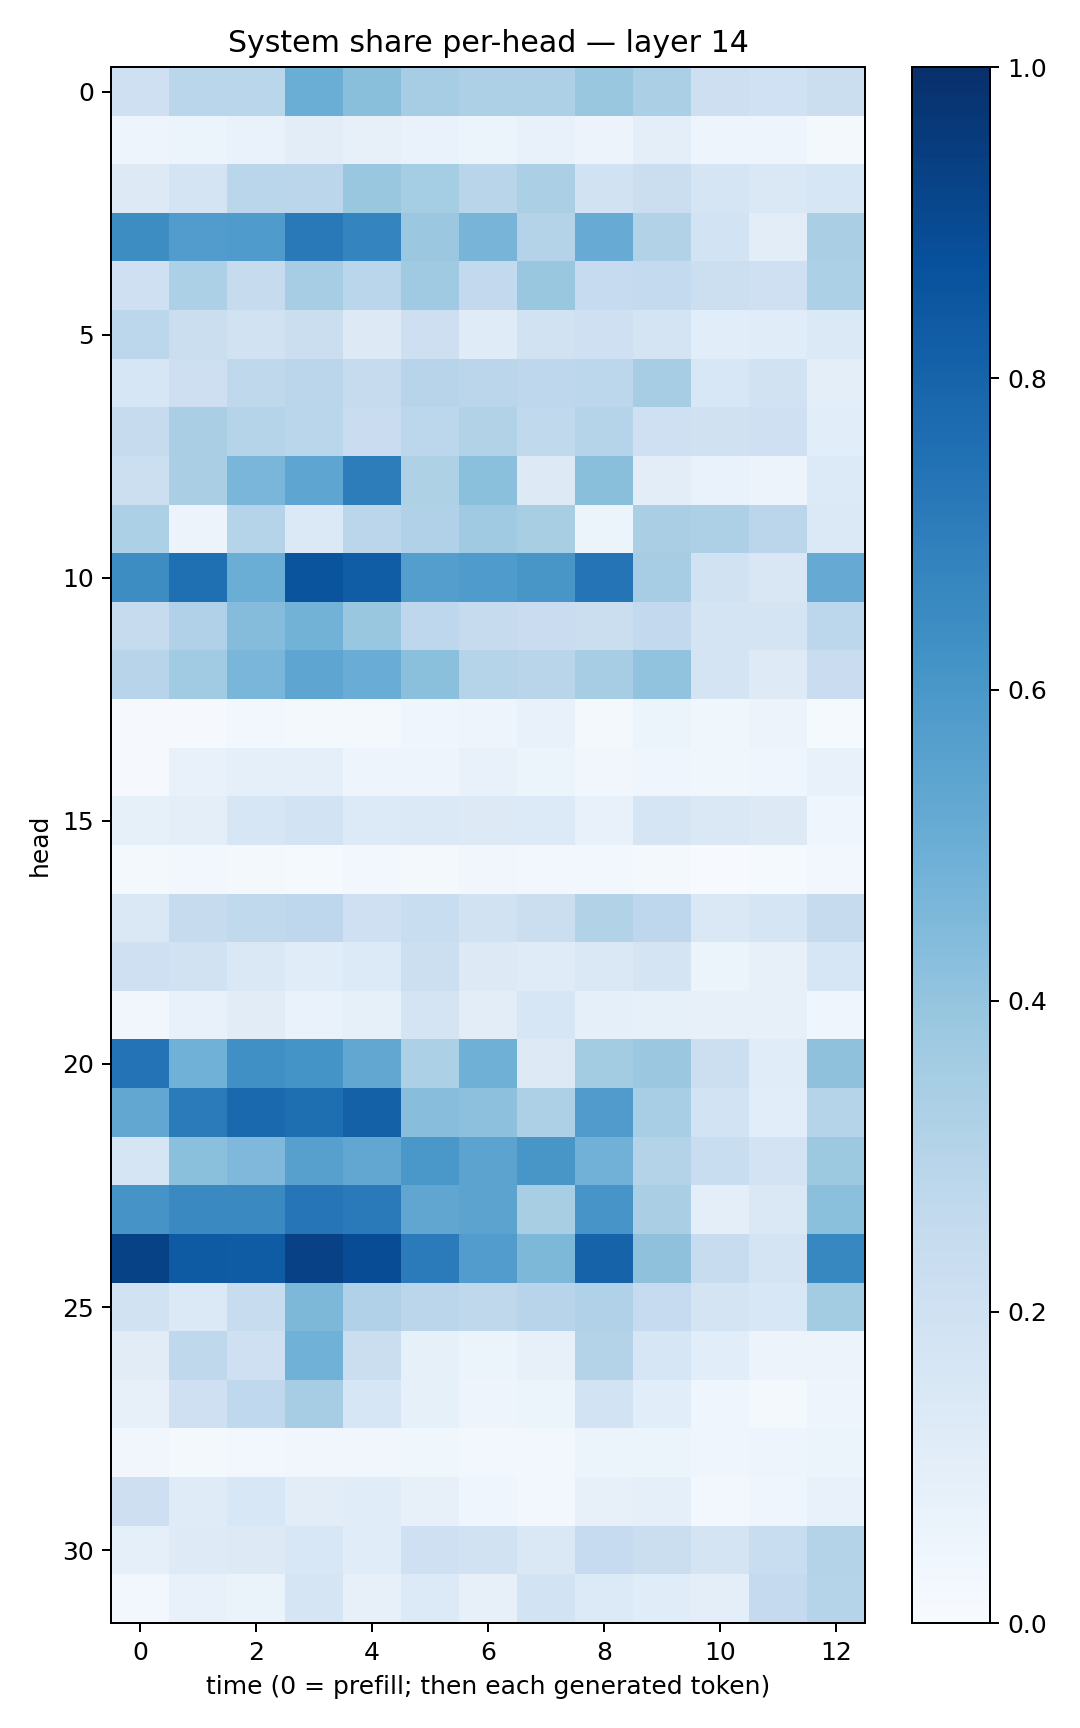

The file beside this chart, header and first rows:
0.20318091, 0.28566706, 0.28603667, 0.5037701, 0.4250666, 0.3503355, 0.32608637, 0.3244845, 0.38621962, 0.3344607, 0.21178137, 0.20113395, 0.22335479
0.04993, 0.06028, 0.06892, 0.1018, 0.08027, 0.06729, 0.06067, 0.07707, 0.05735, 0.09874, 0.04985, 0.04979, 0.02252
0.1325, 0.1766, 0.2889, 0.2838, 0.3902, 0.3533, 0.2904, 0.3324, 0.1921, 0.2213, 0.1675, 0.1475, 0.1567
0.6413, 0.5778, 0.5826, 0.7186, 0.6737, 0.3822, 0.4719, 0.307, 0.5095, 0.3133, 0.1842, 0.1049, 0.3369
0.2062, 0.3308, 0.2445, 0.348, 0.2873, 0.3673, 0.2602, 0.3847, 0.2495, 0.2544, 0.2155, 0.2079, 0.3312
0.2781, 0.2236, 0.1928, 0.2217, 0.1275, 0.2144, 0.1181, 0.1925, 0.2095, 0.1756, 0.1057, 0.1156, 0.1383
0.1636, 0.2136, 0.2716, 0.2849, 0.2429, 0.2947, 0.2846, 0.2757, 0.2796, 0.3486, 0.1535, 0.192, 0.09851
0.2435, 0.3375, 0.2989, 0.2871, 0.2288, 0.2805, 0.3086, 0.2631, 0.3024, 0.2058, 0.1955, 0.2057, 0.1064
0.2165, 0.3376, 0.4631, 0.5354, 0.7031, 0.3212, 0.4203, 0.1273, 0.4248, 0.1031, 0.06955, 0.05705, 0.1328
0.3307, 0.05507, 0.2991, 0.1393, 0.2841, 0.318, 0.3685, 0.3424, 0.06121, 0.3398, 0.3252, 0.2818, 0.1406
0.6407, 0.7564, 0.5035, 0.8633, 0.8262, 0.5678, 0.5827, 0.6023, 0.7378, 0.3502, 0.1926, 0.1518, 0.5118
0.2437, 0.3173, 0.4361, 0.479, 0.3872, 0.2743, 0.2459, 0.2276, 0.2251, 0.2615, 0.1733, 0.1788, 0.279
0.2936, 0.3671, 0.4613, 0.5365, 0.5046, 0.4212, 0.3026, 0.2898, 0.3504, 0.4028, 0.1743, 0.1237, 0.23
0.008611, 0.01021, 0.02499, 0.01961, 0.02335, 0.04054, 0.04846, 0.07361, 0.02314, 0.06151, 0.03896, 0.05671, 0.01407
0.008775, 0.07154, 0.08621, 0.08862, 0.04738, 0.05017, 0.07048, 0.06225, 0.03516, 0.04597, 0.03744, 0.03942, 0.07706
0.08264, 0.1009, 0.1631, 0.1854, 0.136, 0.1376, 0.125, 0.134, 0.07767, 0.1663, 0.1442, 0.1279, 0.04298
0.02056, 0.02355, 0.01962, 0.01242, 0.02881, 0.0226, 0.03309, 0.02692, 0.02453, 0.01728, 0.007789, 0.01301, 0.03123
0.1447, 0.2444, 0.2647, 0.2741, 0.2091, 0.2326, 0.1925, 0.22, 0.3117, 0.2762, 0.144, 0.1674, 0.2452
0.2064, 0.1904, 0.1452, 0.1137, 0.1345, 0.2169, 0.1311, 0.1193, 0.1483, 0.1786, 0.0528, 0.07844, 0.1595
0.03313, 0.07707, 0.1106, 0.06666, 0.08518, 0.1719, 0.1031, 0.159, 0.09037, 0.0831, 0.08141, 0.08195, 0.04206
0.7413, 0.4849, 0.6291, 0.6134, 0.5297, 0.3295, 0.4912, 0.1252, 0.3558, 0.3828, 0.2173, 0.1144, 0.4131
0.5288, 0.7104, 0.7783, 0.7581, 0.8125, 0.4276, 0.4149, 0.3256, 0.5783, 0.3447, 0.1854, 0.1082, 0.3011
0.1663, 0.4201, 0.4501, 0.561, 0.5297, 0.5981, 0.5449, 0.6035, 0.4822, 0.3073, 0.233, 0.1813, 0.3772
0.613, 0.6555, 0.6535, 0.7342, 0.7115, 0.5347, 0.544, 0.3428, 0.6064, 0.3367, 0.1013, 0.1469, 0.4196
0.9272, 0.8328, 0.8302, 0.9326, 0.8885, 0.7077, 0.5754, 0.4565, 0.8039, 0.4116, 0.2398, 0.1732, 0.6641
0.1903, 0.1373, 0.2396, 0.4547, 0.3183, 0.285, 0.273, 0.2958, 0.3169, 0.2482, 0.1796, 0.1552, 0.3589
0.1107, 0.271, 0.2056, 0.4874, 0.2248, 0.0843, 0.06211, 0.07952, 0.3059, 0.1636, 0.1059, 0.05515, 0.0584
0.07971, 0.2065, 0.2673, 0.3509, 0.1568, 0.08452, 0.04759, 0.06052, 0.185, 0.1067, 0.04654, 0.02298, 0.05037
0.03437, 0.01813, 0.03122, 0.0316, 0.03151, 0.03579, 0.02893, 0.02959, 0.05443, 0.05318, 0.0395, 0.04806, 0.05881
0.213, 0.1187, 0.1538, 0.1035, 0.117, 0.07842, 0.03982, 0.027, 0.07831, 0.09056, 0.02977, 0.04438, 0.07668
0.0935, 0.1241, 0.1263, 0.1553, 0.1148, 0.2059, 0.192, 0.1475, 0.2499, 0.2265, 0.1764, 0.2308, 0.3055
0.03061, 0.0758, 0.06505, 0.1653, 0.0808, 0.1351, 0.07966, 0.1868, 0.1342, 0.1153, 0.0955, 0.2517, 0.3042
